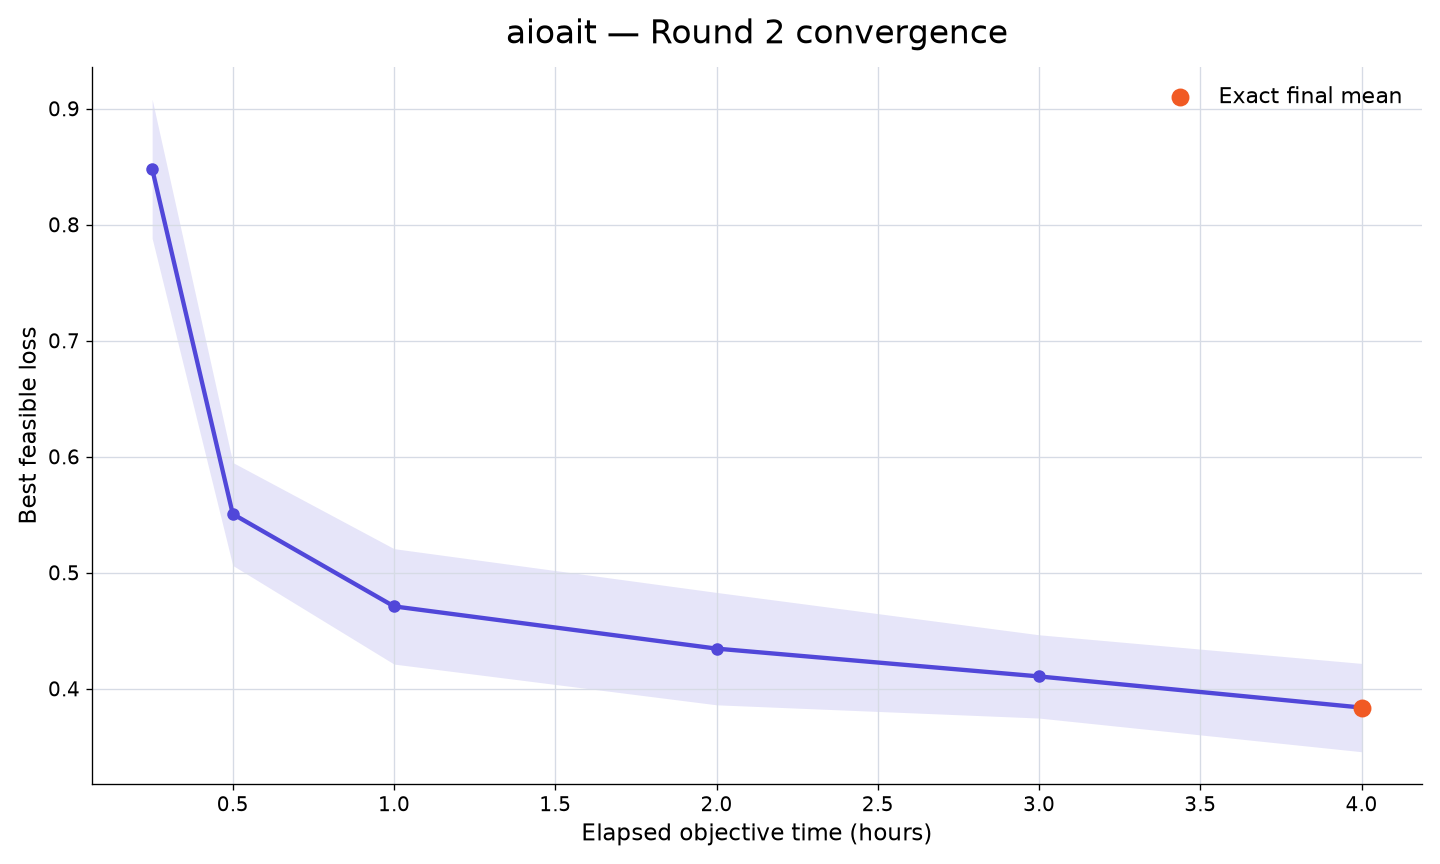

Data behind this chart, as committed beside it:
rank, participant_id, elapsed_minutes, runs_with_value, mean_best_feasible_loss, std_best_feasible_loss, sem_best_feasible_loss, median_best_feasible_loss, minimum_best_feasible_loss, maximum_best_feasible_loss, exact_run_count, sampled_upper_bound_run_count, missing_run_count
26, aioait, 15, 10, 0.8482, 0.1894, 0.05991, 0.8625, 0.4537, 1.107, 0, 10, 0
26, aioait, 30, 10, 0.5506, 0.1403, 0.04437, 0.507, 0.4129, 0.7847, 0, 10, 0
26, aioait, 60, 10, 0.471, 0.1573, 0.04974, 0.4755, 0.1823, 0.772, 0, 10, 0
26, aioait, 120, 10, 0.4346, 0.1532, 0.04844, 0.4427, 0.1534, 0.761, 1, 9, 0
26, aioait, 180, 10, 0.4106, 0.1135, 0.03589, 0.4308, 0.1503, 0.5637, 2, 8, 0
26, aioait, 240, 10, 0.3838, 0.1204, 0.03806, 0.4224, 0.1465, 0.5434, 10, 0, 0
